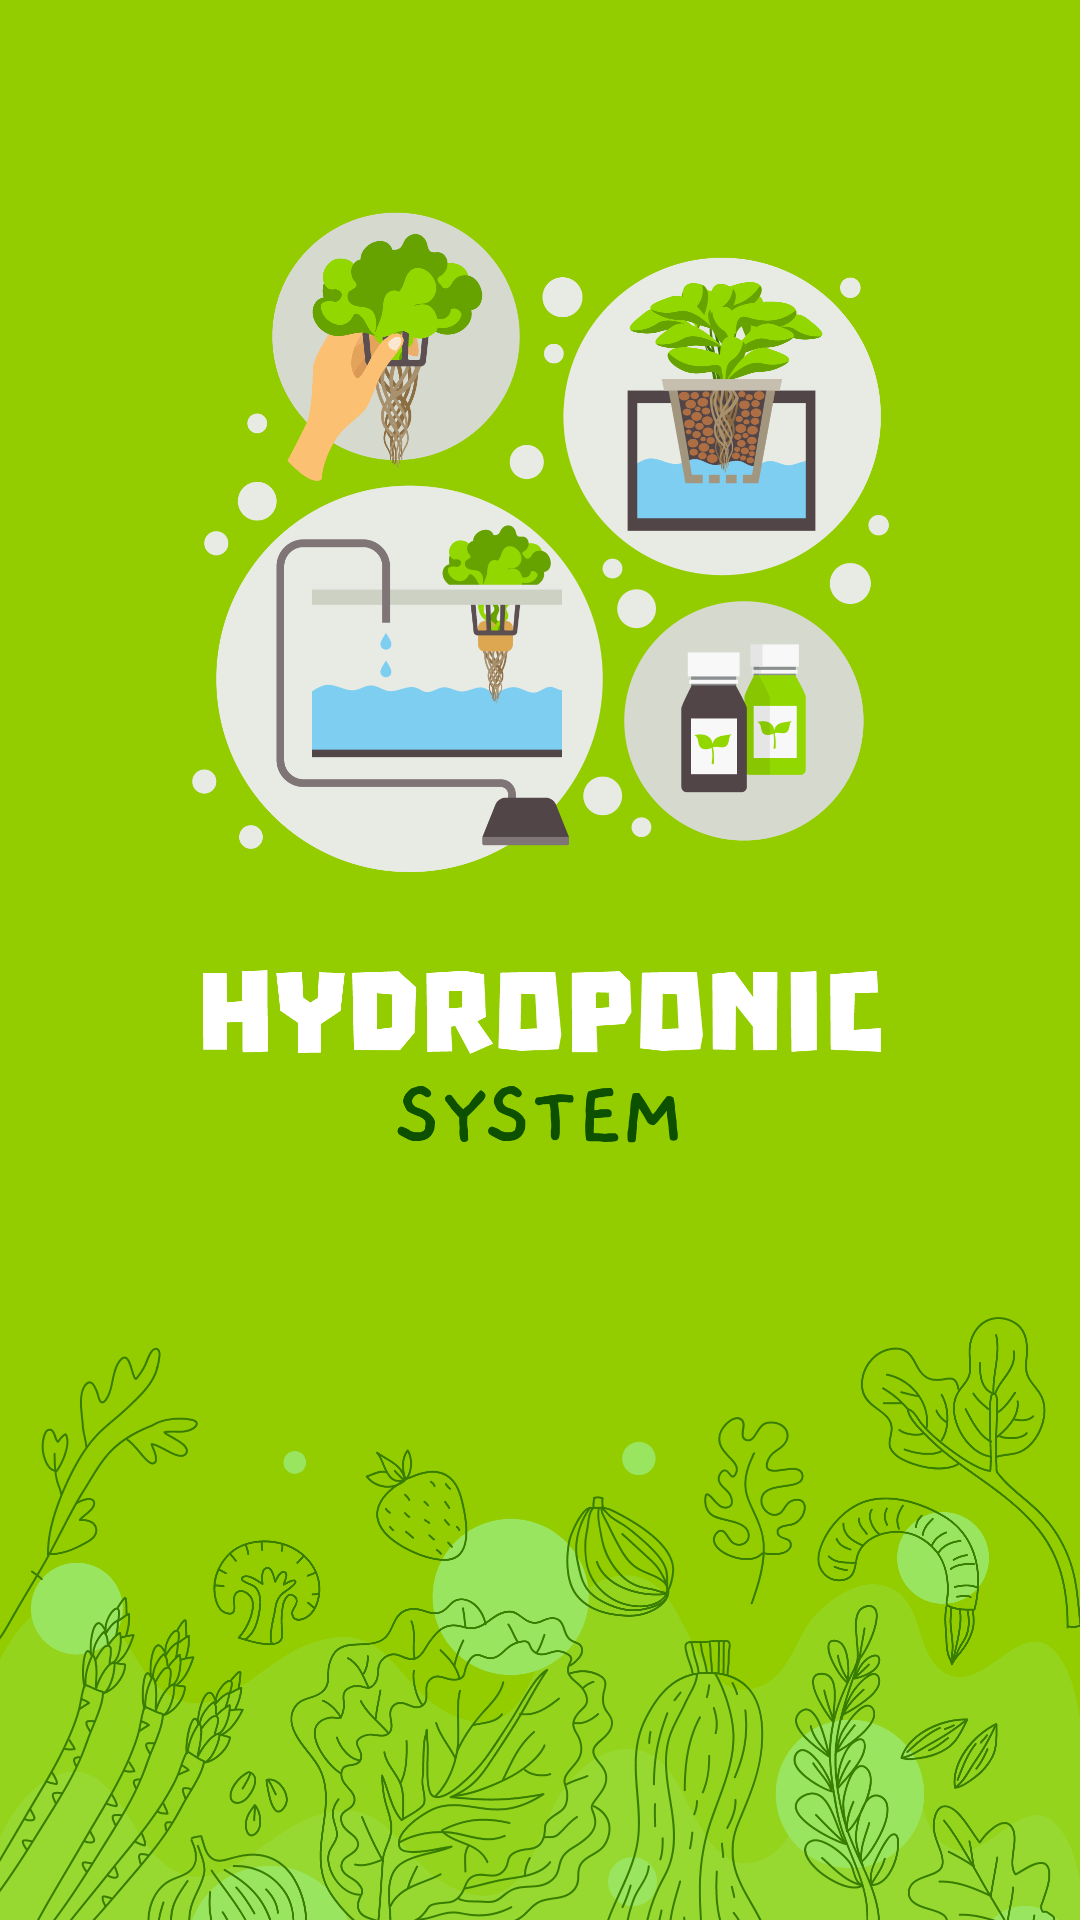

The Android layout XML behind this screen, and the referenced resources:
<!-- AndroidManifest.xml: application theme Theme.HydroponicSystem -->
<!-- res/layout/splashscreen.xml -->
<?xml version="1.0" encoding="utf-8"?>
<RelativeLayout xmlns:android="http://schemas.android.com/apk/res/android"
    xmlns:app="http://schemas.android.com/apk/res-auto"
    xmlns:tools="http://schemas.android.com/tools"
    android:layout_width="match_parent"
    android:layout_height="match_parent"
    tools:context=".SplashScreen">

    <ImageView
        android:layout_width="match_parent"
        android:layout_height="match_parent"
        android:scaleType="centerCrop"
        app:srcCompat="@drawable/ssbg" />
</RelativeLayout>
<!-- resources referenced by this layout -->
<resources>
  <!-- drawable ssbg: png bitmap (drawable-hdpi, 254676 bytes) -->
  <style name="Theme.HydroponicSystem" parent="Theme.MaterialComponents.DayNight.DarkActionBar">
          
          <item name="colorPrimary">@color/purple_500</item>
          <item name="colorPrimaryVariant">@color/purple_700</item>
          <item name="colorOnPrimary">@color/white</item>
          
          <item name="colorSecondary">@color/teal_200</item>
          <item name="colorSecondaryVariant">@color/teal_700</item>
          <item name="colorOnSecondary">@color/black</item>
          
          <item name="android:statusBarColor" tools:targetApi="l">?attr/colorPrimaryVariant</item>
          
      </style>
  <color name="purple_500">#FF6200EE</color>
  <color name="purple_700">#FF3700B3</color>
  <color name="white">#FFFFFFFF</color>
  <color name="teal_200">#FF03DAC5</color>
  <color name="teal_700">#FF018786</color>
  <color name="black">#FF000000</color>
</resources>
